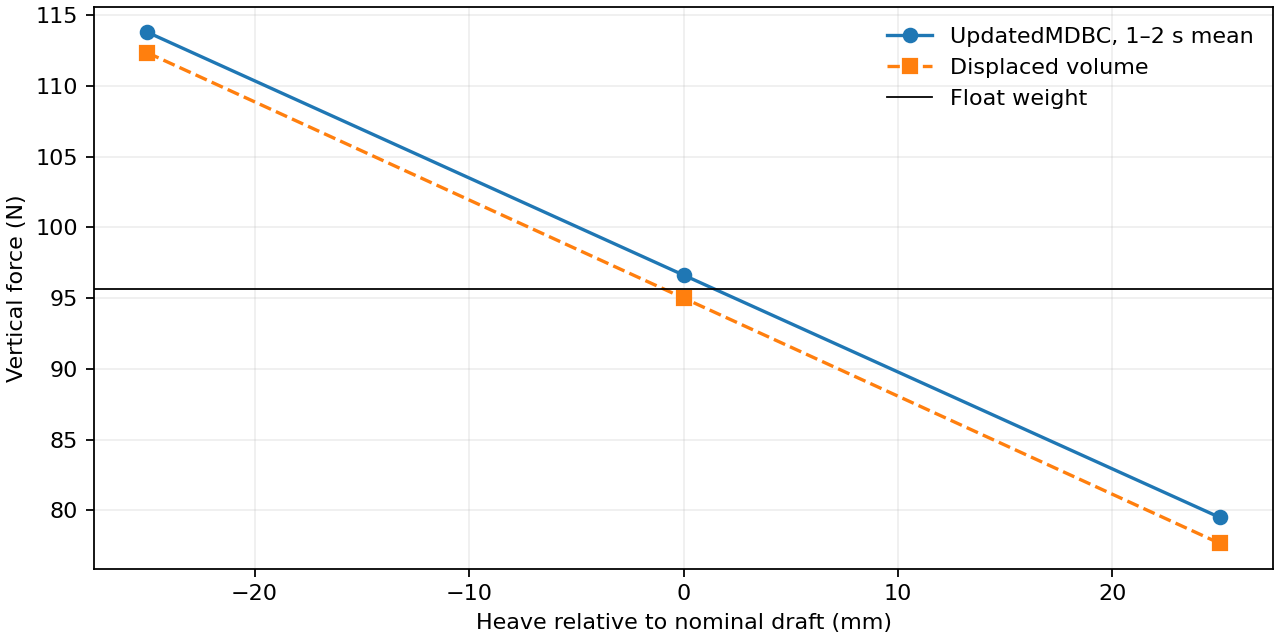

Source data for this figure (header and first rows):
offset_mm, mean_force_n, early_mean_n, late_mean_n, hydrostatic_n
-25, 113.8, 113.7, 113.9, 112.3
0, 96.62, 96.5, 96.75, 95
25, 79.5, 79.34, 79.64, 77.66
